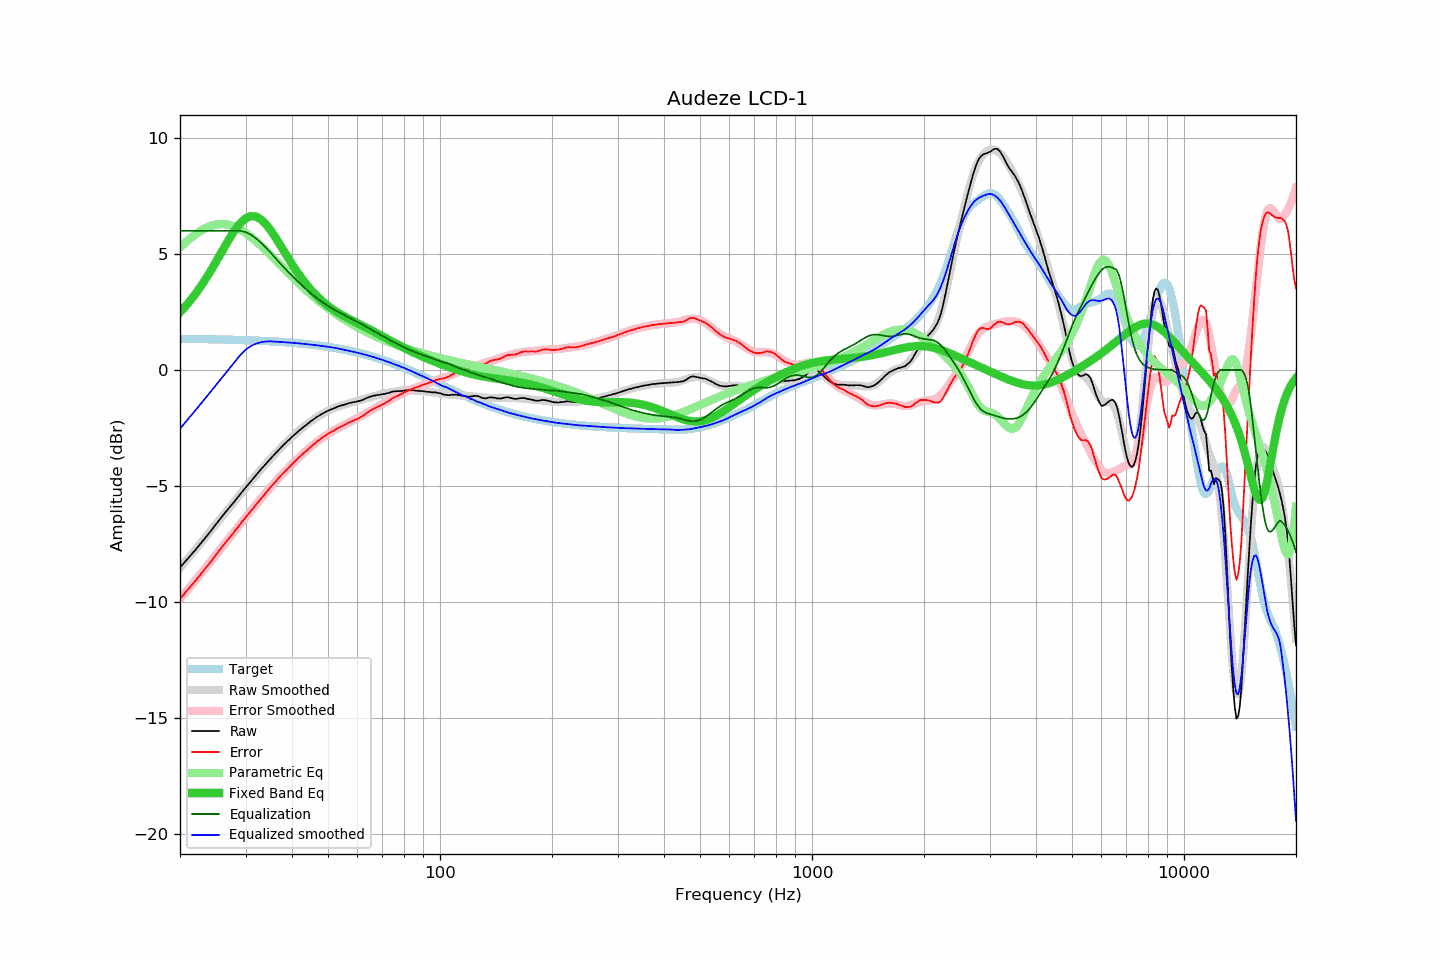

The file beside this chart, header and first rows:
frequency, raw, error, smoothed, error_smoothed, equalization, parametric_eq, equalized_raw, equalized_smoothed, target
20, -8.52, -9.86, -8.53, -9.87, 6.00, 2.49, -2.52, -2.53, 1.34
21, -8.13, -9.47, -8.13, -9.47, 6.00, 2.86, -2.13, -2.13, 1.34
22, -7.76, -9.09, -7.74, -9.07, 6.00, 3.27, -1.76, -1.74, 1.34
23, -7.38, -8.71, -7.36, -8.69, 6.00, 3.72, -1.38, -1.36, 1.33
24, -7.02, -8.34, -7.00, -8.32, 6.00, 4.18, -1.02, -1.00, 1.32
25, -6.65, -7.97, -6.65, -7.97, 6.00, 4.67, -0.65, -0.65, 1.32
26, -6.30, -7.61, -6.31, -7.62, 6.00, 5.14, -0.30, -0.31, 1.31
27, -5.98, -7.28, -5.98, -7.29, 6.00, 5.60, 0.02, 0.02, 1.31
28, -5.68, -6.98, -5.67, -6.97, 6.00, 6.00, 0.32, 0.33, 1.30
29, -5.37, -6.66, -5.37, -6.66, 6.00, 6.32, 0.63, 0.63, 1.29
30, -5.08, -6.36, -5.08, -6.36, 5.95, 6.53, 0.87, 0.87, 1.28
31, -4.81, -6.08, -4.80, -6.08, 5.84, 6.63, 1.03, 1.03, 1.28
32, -4.55, -5.81, -4.54, -5.81, 5.67, 6.61, 1.13, 1.13, 1.27
33, -4.29, -5.54, -4.29, -5.55, 5.49, 6.49, 1.20, 1.19, 1.26
34, -4.06, -5.30, -4.05, -5.30, 5.28, 6.29, 1.23, 1.23, 1.25
35, -3.83, -5.06, -3.83, -5.07, 5.07, 6.04, 1.24, 1.23, 1.24
36, -3.62, -4.84, -3.62, -4.84, 4.84, 5.75, 1.23, 1.22, 1.22
37, -3.42, -4.63, -3.42, -4.63, 4.63, 5.44, 1.22, 1.21, 1.21
38, -3.23, -4.43, -3.23, -4.43, 4.43, 5.14, 1.20, 1.20, 1.20
39, -3.06, -4.24, -3.05, -4.24, 4.24, 4.85, 1.18, 1.19, 1.19
40, -2.89, -4.06, -2.89, -4.06, 4.06, 4.57, 1.17, 1.17, 1.17
41, -2.74, -3.90, -2.73, -3.89, 3.89, 4.30, 1.15, 1.16, 1.16
42, -2.59, -3.73, -2.58, -3.73, 3.73, 4.06, 1.14, 1.14, 1.14
43, -2.46, -3.58, -2.45, -3.58, 3.58, 3.84, 1.12, 1.13, 1.13
44, -2.33, -3.44, -2.32, -3.43, 3.43, 3.64, 1.11, 1.11, 1.11
45, -2.21, -3.30, -2.21, -3.30, 3.30, 3.45, 1.09, 1.09, 1.09
46, -2.10, -3.17, -2.10, -3.18, 3.18, 3.29, 1.08, 1.08, 1.08
47, -2.00, -3.05, -2.00, -3.06, 3.06, 3.14, 1.06, 1.06, 1.06
48, -1.91, -2.94, -1.91, -2.95, 2.95, 3.00, 1.05, 1.04, 1.04
49, -1.83, -2.84, -1.83, -2.85, 2.85, 2.87, 1.03, 1.02, 1.02
50, -1.76, -2.75, -1.76, -2.76, 2.76, 2.76, 1.00, 1.00, 1.00
51, -1.70, -2.67, -1.70, -2.68, 2.68, 2.66, 0.98, 0.98, 0.98
52, -1.65, -2.60, -1.64, -2.60, 2.60, 2.57, 0.95, 0.96, 0.95
53, -1.59, -2.52, -1.59, -2.52, 2.52, 2.48, 0.94, 0.93, 0.93
54, -1.55, -2.45, -1.55, -2.45, 2.45, 2.40, 0.91, 0.90, 0.91
55, -1.51, -2.39, -1.51, -2.39, 2.39, 2.33, 0.88, 0.88, 0.88
56, -1.47, -2.32, -1.47, -2.32, 2.32, 2.26, 0.86, 0.85, 0.86
57, -1.43, -2.26, -1.44, -2.26, 2.26, 2.20, 0.83, 0.82, 0.83
58, -1.41, -2.21, -1.40, -2.20, 2.20, 2.14, 0.79, 0.80, 0.81
59, -1.38, -2.15, -1.36, -2.13, 2.13, 2.08, 0.76, 0.77, 0.78
60, -1.36, -2.11, -1.33, -2.07, 2.07, 2.02, 0.72, 0.74, 0.75
61, -1.33, -2.05, -1.30, -2.01, 2.01, 1.96, 0.69, 0.72, 0.72
62, -1.29, -1.98, -1.26, -1.95, 1.95, 1.90, 0.66, 0.69, 0.69
63, -1.24, -1.90, -1.23, -1.89, 1.89, 1.85, 0.65, 0.66, 0.66
64, -1.19, -1.82, -1.20, -1.83, 1.83, 1.79, 0.64, 0.62, 0.63
65, -1.15, -1.75, -1.17, -1.76, 1.76, 1.73, 0.62, 0.59, 0.60
66, -1.12, -1.69, -1.14, -1.70, 1.70, 1.68, 0.59, 0.56, 0.57
67, -1.10, -1.63, -1.11, -1.64, 1.64, 1.62, 0.55, 0.53, 0.54
68, -1.08, -1.58, -1.08, -1.58, 1.58, 1.56, 0.51, 0.50, 0.51
69, -1.07, -1.54, -1.06, -1.53, 1.53, 1.51, 0.46, 0.47, 0.47
70, -1.05, -1.49, -1.03, -1.47, 1.47, 1.45, 0.42, 0.44, 0.44
71, -1.04, -1.44, -1.01, -1.42, 1.42, 1.40, 0.38, 0.40, 0.41
72, -1.01, -1.38, -0.99, -1.36, 1.36, 1.35, 0.35, 0.37, 0.37
73, -0.99, -1.32, -0.98, -1.31, 1.31, 1.29, 0.32, 0.33, 0.34
74, -0.95, -1.25, -0.96, -1.26, 1.26, 1.24, 0.31, 0.30, 0.30
75, -0.93, -1.19, -0.94, -1.21, 1.21, 1.19, 0.28, 0.26, 0.27
76, -0.92, -1.15, -0.93, -1.16, 1.16, 1.14, 0.24, 0.23, 0.23
77, -0.92, -1.11, -0.92, -1.11, 1.11, 1.09, 0.19, 0.19, 0.20
78, -0.91, -1.07, -0.90, -1.06, 1.06, 1.04, 0.16, 0.16, 0.16
79, -0.91, -1.03, -0.89, -1.02, 1.02, 1.00, 0.11, 0.13, 0.13
... 553 more rows
